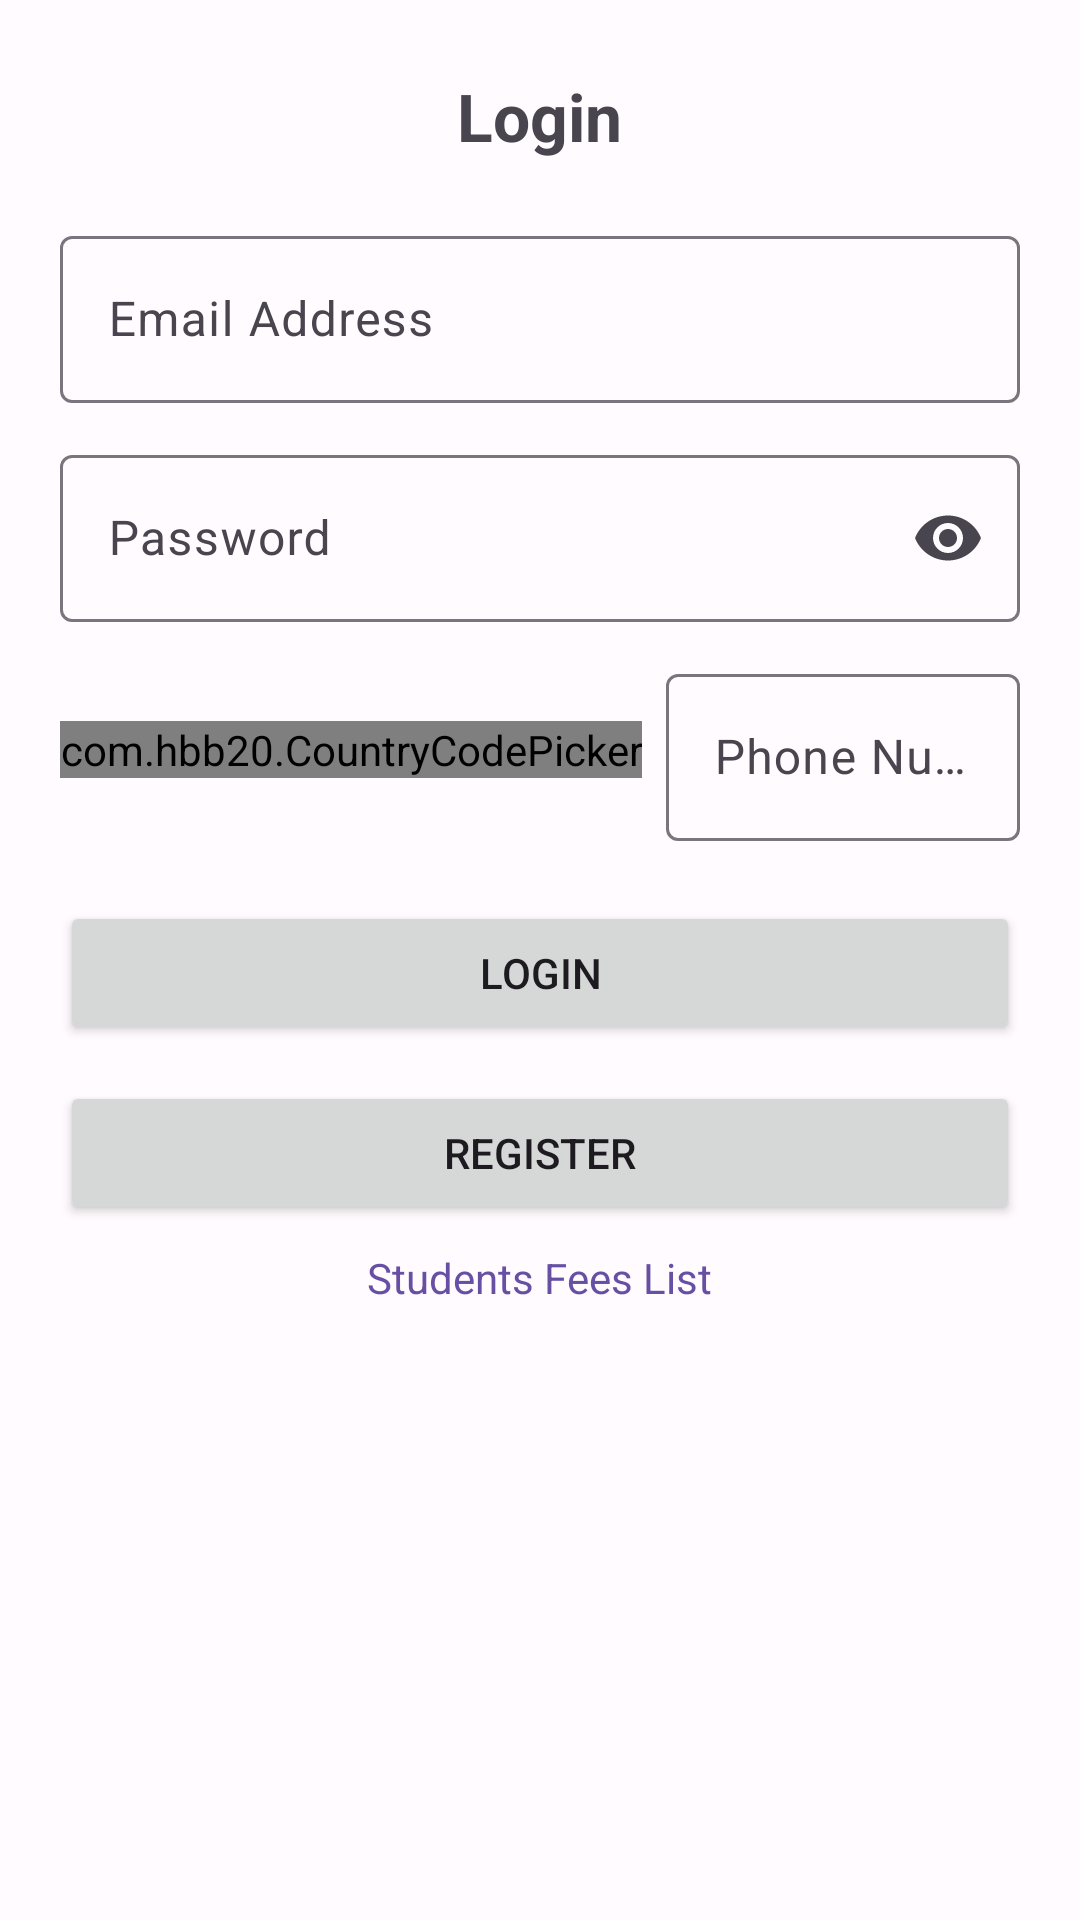

The Android layout XML behind this screen, and the referenced resources:
<!-- AndroidManifest.xml: application theme Theme.StudentRegistration -->
<!-- res/layout/activity_login.xml -->
<?xml version="1.0" encoding="utf-8"?>
<ScrollView xmlns:android="http://schemas.android.com/apk/res/android"
    xmlns:app="http://schemas.android.com/apk/res-auto"
    android:id="@+id/main"
    android:layout_width="match_parent"
    android:layout_height="match_parent"
    android:fillViewport="true"
    android:background="#FFFBFE">

    <LinearLayout
        android:layout_width="match_parent"
        android:layout_height="wrap_content"
        android:orientation="vertical"
        android:gravity="center_horizontal"
        android:paddingHorizontal="20dp"
        android:paddingVertical="24dp">

        <TextView
            android:id="@+id/tvTitle"
            android:layout_width="wrap_content"
            android:layout_height="wrap_content"
            android:text="@string/hint_login"
            android:textStyle="bold"
            android:textSize="22sp"
            android:layout_marginBottom="20dp" />

        <com.google.android.material.textfield.TextInputLayout
            android:id="@+id/tilEmail"
            style="@style/Widget.Material3.TextInputLayout.OutlinedBox"
            android:layout_width="match_parent"
            android:layout_height="wrap_content"
            android:hint="@string/hint_emailaddress">

            <com.google.android.material.textfield.TextInputEditText
                android:id="@+id/etEmail"
                android:layout_width="match_parent"
                android:layout_height="wrap_content"
                android:inputType="textEmailAddress" />
        </com.google.android.material.textfield.TextInputLayout>

        <com.google.android.material.textfield.TextInputLayout
            android:id="@+id/tilPassword"
            style="@style/Widget.Material3.TextInputLayout.OutlinedBox"
            android:layout_width="match_parent"
            android:layout_height="wrap_content"
            android:layout_marginTop="12dp"
            android:hint="@string/hint_password"
            app:endIconMode="password_toggle">

            <com.google.android.material.textfield.TextInputEditText
                android:id="@+id/etPassword"
                android:layout_width="match_parent"
                android:layout_height="wrap_content"
                android:inputType="textPassword" />
        </com.google.android.material.textfield.TextInputLayout>

        <LinearLayout
            android:layout_width="match_parent"
            android:layout_height="wrap_content"
            android:orientation="horizontal"
            android:layout_marginTop="12dp"
            android:gravity="center_vertical">

            <com.hbb20.CountryCodePicker
                android:id="@+id/countryCodePicker"
                android:layout_width="wrap_content"
                android:layout_height="wrap_content"
                app:ccp_defaultNameCode="IN"
                android:layout_marginEnd="8dp" />

            <com.google.android.material.textfield.TextInputLayout
                android:id="@+id/tilPhone"
                style="@style/Widget.Material3.TextInputLayout.OutlinedBox"
                android:layout_width="0dp"
                android:layout_height="wrap_content"
                android:layout_weight="1"
                android:hint="@string/hint_phonenumber">

                <com.google.android.material.textfield.TextInputEditText
                    android:id="@+id/etPhone"
                    android:layout_width="match_parent"
                    android:layout_height="wrap_content"
                    android:inputType="phone"
                    android:maxLength="10" />
            </com.google.android.material.textfield.TextInputLayout>

        </LinearLayout>

        <Button
            android:id="@+id/btnLogin"
            android:layout_width="match_parent"
            android:layout_height="wrap_content"
            android:text="@string/hint_login"
            android:layout_marginTop="20dp" />

        <Button
            android:id="@+id/btnRegister"
            android:layout_width="match_parent"
            android:layout_height="wrap_content"
            android:text="@string/hint_Register"
            android:layout_marginTop="12dp" />

        <TextView
            android:id="@+id/tvFeesList"
            android:layout_width="wrap_content"
            android:layout_height="wrap_content"
            android:text="@string/hint_StudentsFeesList"
            android:textColor="?attr/colorPrimary"
            android:padding="8dp" />


    </LinearLayout>

</ScrollView>
<!-- resources referenced by this layout -->
<resources>
  <string name="hint_Register">Register</string>
  <string name="hint_StudentsFeesList">Students Fees List</string>
  <string name="hint_emailaddress">Email Address</string>
  <string name="hint_login">Login</string>
  <string name="hint_password">Password</string>
  <string name="hint_phonenumber">Phone Number</string>
  <style name="Theme.StudentRegistration" parent="Theme.Material3.Light.NoActionBar">
  
      </style>
</resources>
